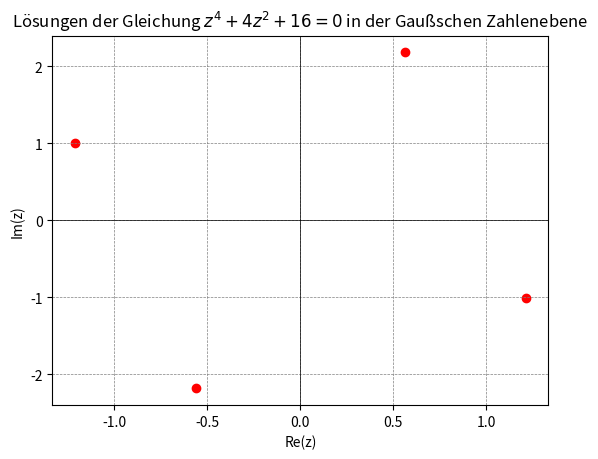

Source code (Python):
import numpy as np
import matplotlib.pyplot as plt

# Koeffizienten der quadratischen Gleichung
a = 1
b = 4
c = 16

# Diskriminante berechnen
D = b**2 - 4*a*c

# Lösungen der quadratischen Gleichung
u1 = (-b + np.sqrt(D * 1j)) / (2*a)
u2 = (-b - np.sqrt(D * 1j)) / (2*a)

# Rücksubstitution
z1 = np.sqrt(u1)
z2 = -np.sqrt(u1)
z3 = np.sqrt(u2)
z4 = -np.sqrt(u2)

# Lösungen ausgeben
print("Z1: ", z1)
print("Z2: ", z2)
print("Z3: ", z3)
print("Z4: ", z4)

# Lösungen in der Gaußschen Zahlenebene plotten
solutions = [z1, z2, z3, z4]

plt.figure()
plt.axhline(0, color='black', linewidth=0.5)
plt.axvline(0, color='black', linewidth=0.5)
plt.grid(color='gray', linestyle='--', linewidth=0.5)
plt.scatter([z.real for z in solutions], [z.imag for z in solutions], color='red')
plt.xlabel('Re(z)')
plt.ylabel('Im(z)')
plt.title('Lösungen der Gleichung $z^4 + 4z^2 + 16 = 0$ in der Gaußschen Zahlenebene')
plt.show()